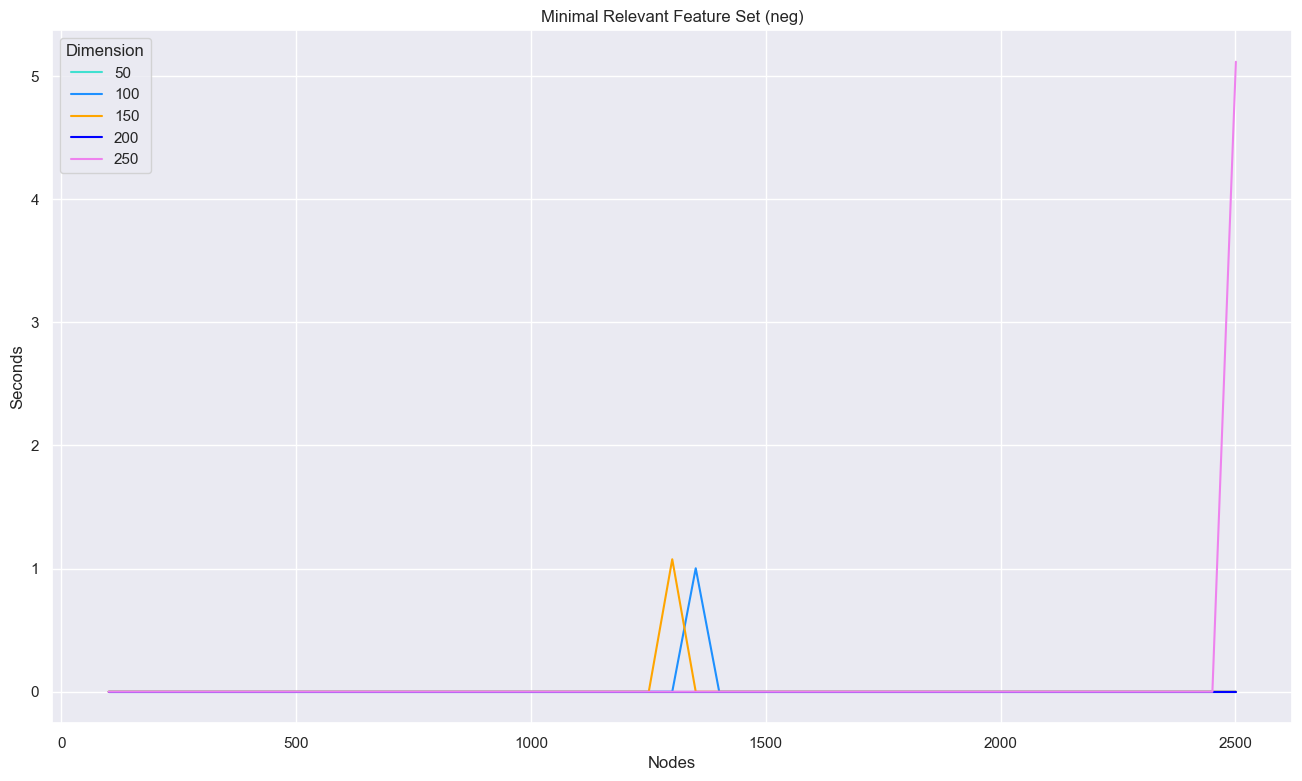

Source data for this figure (header and first rows):
nodes, dimension, seconds, instances
101, 50, 0.0, 0
151, 50, 0.0, 0
201, 50, 0.0, 0
251, 50, 0.0, 0
301, 50, 0.0, 0
351, 50, 0.0, 0
401, 50, 0.0, 0
451, 50, 0.0, 0
501, 50, 0.0, 0
551, 50, 0.0, 0
601, 50, 0.0, 0
651, 50, 0.0, 0
701, 50, 0.0, 0
751, 50, 0.0, 0
801, 50, 0.0, 0
851, 50, 0.0, 0
901, 50, 0.0, 0
951, 50, 0.0, 0
1001, 50, 0.0, 0
1051, 50, 0.0, 0
1101, 50, 0.0, 0
1151, 50, 0.0, 0
1201, 50, 0.0, 0
1251, 50, 0.0, 0
1301, 50, 0.0, 0
1351, 50, 0.0, 0
1401, 50, 0.0, 0
1451, 50, 0.0, 0
1501, 50, 0.0, 0
1551, 50, 0.0, 0
1601, 50, 0.0, 0
1651, 50, 0.0, 0
1701, 50, 0.0, 0
1751, 50, 0.0, 0
1801, 50, 0.0, 0
1851, 50, 0.0, 0
1901, 50, 0.0, 0
1951, 50, 0.0, 0
2001, 50, 0.0, 0
2051, 50, 0.0, 0
2101, 50, 0.0, 0
2151, 50, 0.0, 0
2201, 50, 0.0, 0
2251, 50, 0.0, 0
2301, 50, 0.0, 0
2351, 50, 0.0, 0
2401, 50, 0.0, 0
2451, 50, 0.0, 0
2501, 50, 0.0, 0
101, 100, 0.0, 0
151, 100, 0.0, 0
201, 100, 0.0, 0
251, 100, 0.0, 0
301, 100, 0.0, 0
351, 100, 0.0, 0
401, 100, 0.0, 0
451, 100, 0.0, 0
501, 100, 0.0, 0
551, 100, 0.0, 0
601, 100, 0.0, 0
... 185 more rows
